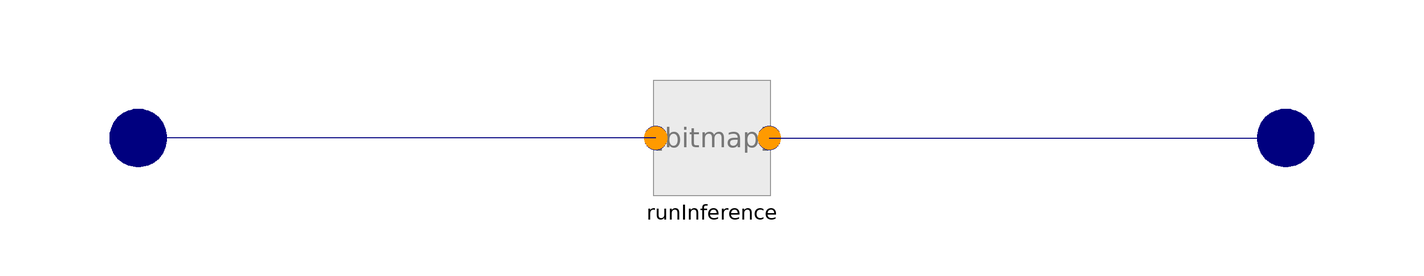

Above is the diagram view of the following Modelica model: its components placed by their Placement annotations and its connect equations drawn as lines.

model EvaluateGenericNeuralNetwork
  extends BaseClasses.BaseGenericNeuralNet;

  Interfaces.RealVectorInput realVectorInput[size(runInference.realVectorInput, 1)]
    annotation (Placement(transformation(extent={{-110,-10},{-90,10}}), iconTransformation(extent={{-110,-10},{-90,10}})));
  Interfaces.RealVectorInput                  realVectorInput1
                                               [size(runInference.y, 1)] annotation (Placement(transformation(extent={{90,-10},
            {110,10}}), iconTransformation(extent={{90,-10},{110,10}})));
equation
  connect(runInference.realVectorInput, realVectorInput)
    annotation (Line(points={{-9.8,0},{-100,0}}, color={0,0,127}));
  connect(runInference.y, realVectorInput1) annotation (Line(points={{10,0},{100,0}}, color={0,0,127}));
  annotation (Icon(coordinateSystem(preserveAspectRatio=false)), Diagram(coordinateSystem(preserveAspectRatio=false)),
    Documentation(info="<html>
<p>This is the most generic block to include neural networks within Modelica. It extends the BaseGenericNeuralNet and provides generic in- and outputs. It can be used for any neural network. For easier handling the specialized versions EvaluateFeedForwardNeuralNet, EvaluateRecurrentNeuralNet and EvaluateStatefulRecurrentNeuralNet are available.</p>
<p>This most likely use case of this model is with a multi-layer perceptron neural network. </p>
<p>In order to include a neural network in Model, place this block in your own model. You have to </p>
<ul>
<li>give the path of the TFLite model</li>
<li>specify the number of dimensions for in and output</li>
<li>specify the vector sizes in each input and output dimension</li>
<li>create input and output connectors</li>
<li>connect input and output connectors to the single input and single output vector of the runInference submodel</li>
</ul>
<p>The runInference model uses a flattened vectors for input and output. The total number of elements equals the product of all input or output sizes, respectively. The user has to connect the defined input and output to the flattened vectors in the same order as they are used within created neural network. </p>
</html>"));
end EvaluateGenericNeuralNetwork;